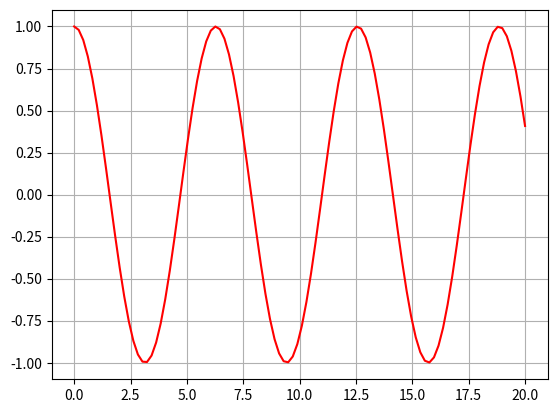

The matplotlib source for this figure:
import numpy as np
import matplotlib.pyplot as plt
from math import sqrt

m = 1
k = 1
omega = sqrt(k/m)

x0 = 1.0
v0 = 0.0

t = np.linspace(0,20,100)
x_t = x0 * np.cos(omega * t) + v0/omega * np.sin(omega * t)

plt.grid(True)
plt.plot(t, x_t, 'r')
plt.show()